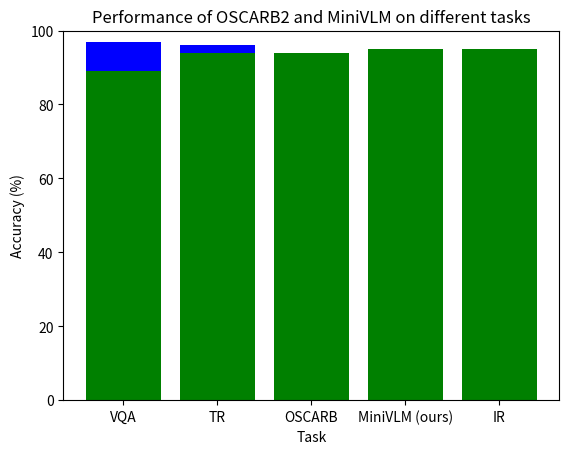

Python code for this plot:
import numpy as np
import matplotlib.pyplot as plt

# Define the data
oscarb2_scores = [97, 96, 94, 94, 95]
minivlm_scores = [89, 94, 94, 95, 95]

# Define the x-axis labels
x_labels = ["VQA", "TR", "OSCARB", "MiniVLM (ours)", "IR"]

# Create a bar chart
plt.bar(x_labels, oscarb2_scores, color='blue')
plt.bar(x_labels, minivlm_scores, color='green')

# Set the y-axis limits
plt.ylim(0, 100)

# Add a title and labels
plt.title("Performance of OSCARB2 and MiniVLM on different tasks")
plt.xlabel("Task")
plt.ylabel("Accuracy (%)")

# Show the plot
plt.show()